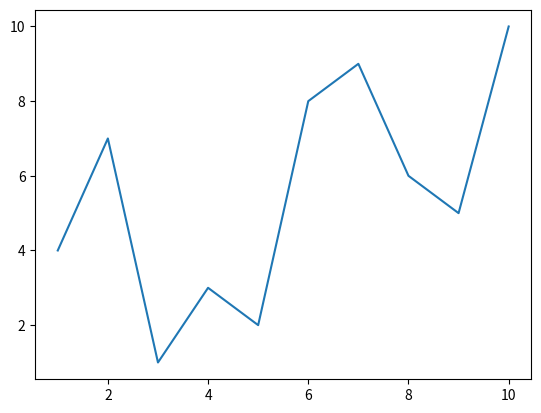

Python code for this plot:
#numpy operation
#sin,cos,tan
import numpy as np
import matplotlib.pyplot as plt
##x=np.arange(-1,3*np.pi,0.1)
x=([1,2,3,4,5,6,7,8,9,10])
print("X:\n",x)
y=np.array([4,7,1,3,2,8,9,6,5,10])
##y=np.sin(x)
print("Y:\n",y)
plt.plot(x,y)
plt.show()
